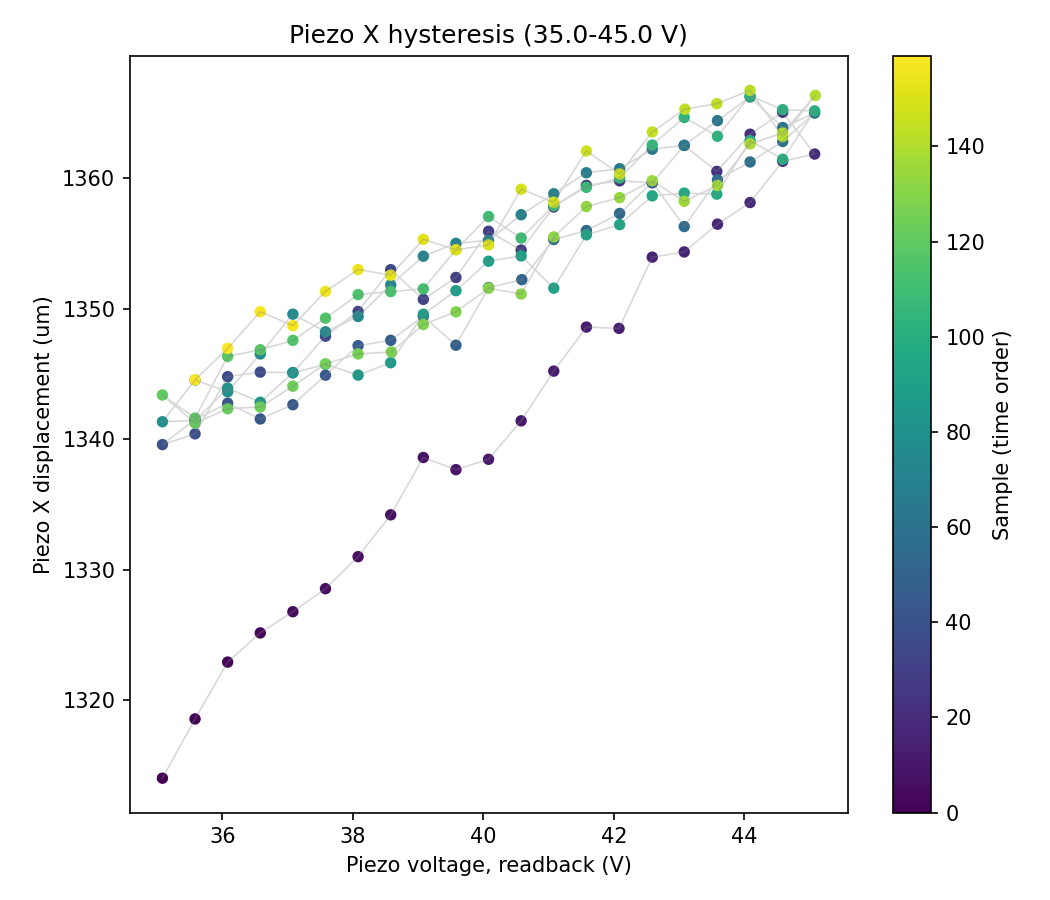

Data behind this chart, as committed beside it:
sample, timestamp, voltage_setpoint_V, voltage_readback_V, centroid_x_um, centroid_y_um, gaussfit_center_x_um, gaussfit_center_y_um, gaussfit_rating_x, gaussfit_rating_y, peak_intensity_counts, total_power_mW, points_per_ramp, n_cycles
0, 2026-07-15T11:18:58.642058, 35.0, 35.08, -473.2, 129.4, -896.7, 1314, 0.9722, 0.9729, 18.0, 7.278627337317171e-06, 20, 4
1, 2026-07-15T11:18:59.097113, 35.5, 35.58, -477.3, 127.7, -896.4, 1319, 0.9754, 0.9682, 18.0, 7.2754313879415714e-06, 20, 4
2, 2026-07-15T11:18:59.590692, 36.0, 36.08, -476.6, 128.8, -897.4, 1323, 0.9733, 0.9701, 18.0, 7.275009627480604e-06, 20, 4
3, 2026-07-15T11:19:00.084141, 36.5, 36.58, -477.4, 129.8, -897.3, 1325, 0.9721, 0.9712, 17.0, 7.2739808901322075e-06, 20, 4
4, 2026-07-15T11:19:00.579533, 37.0, 37.08, -481.7, 129.2, -895.9, 1327, 0.9749, 0.9682, 18.0, 7.265328645350607e-06, 20, 4
5, 2026-07-15T11:19:01.056274, 37.5, 37.58, -476.9, 130, -893.6, 1329, 0.9746, 0.9689, 18.0, 7.274293968707325e-06, 20, 4
6, 2026-07-15T11:19:01.549641, 38.0, 38.08, -478.9, 125.6, -899.7, 1331, 0.9716, 0.9707, 17.0, 7.269082007880029e-06, 20, 4
7, 2026-07-15T11:19:02.043223, 38.5, 38.58, -485.8, 129.2, -895.5, 1334, 0.9747, 0.9703, 18.0, 7.259179366186972e-06, 20, 4
8, 2026-07-15T11:19:02.538162, 39.0, 39.08, -478.5, 128.1, -893.8, 1339, 0.9751, 0.9685, 18.0, 7.271004122328421e-06, 20, 4
9, 2026-07-15T11:19:03.047073, 39.5, 39.58, -480.7, 127, -896.2, 1338, 0.9751, 0.9689, 18.0, 7.265890249732836e-06, 20, 4
10, 2026-07-15T11:19:03.603105, 40.0, 40.08, -482.9, 129.9, -897.8, 1338, 0.9745, 0.9705, 18.0, 7.265105292037127e-06, 20, 4
11, 2026-07-15T11:19:04.136576, 40.5, 40.58, -474.4, 126.3, -896.9, 1341, 0.9748, 0.9692, 18.0, 7.2803729181707085e-06, 20, 4
12, 2026-07-15T11:19:04.646107, 41.0, 41.08, -481.5, 127.9, -894.4, 1345, 0.9766, 0.9687, 18.0, 7.267722147524663e-06, 20, 4
13, 2026-07-15T11:19:05.139326, 41.5, 41.58, -480.7, 130.1, -897, 1349, 0.9735, 0.971, 18.0, 7.270691185345109e-06, 20, 4
14, 2026-07-15T11:19:05.648200, 42.0, 42.08, -478.5, 130.9, -897.3, 1348, 0.9749, 0.9683, 17.0, 7.2746965181042395e-06, 20, 4
15, 2026-07-15T11:19:06.142714, 42.5, 42.59, -474.2, 128.1, -894.2, 1354, 0.9755, 0.9692, 18.0, 7.279522454697515e-06, 20, 4
16, 2026-07-15T11:19:06.636161, 43.0, 43.08, -476.8, 131.1, -895.4, 1354, 0.9758, 0.969, 18.0, 7.277598088399249e-06, 20, 4
17, 2026-07-15T11:19:07.145530, 43.5, 43.59, -475, 132.2, -896.7, 1356, 0.9737, 0.9709, 18.0, 7.281600830167719e-06, 20, 4
18, 2026-07-15T11:19:07.639051, 44.0, 44.09, -472.6, 129.6, -897.8, 1358, 0.9749, 0.9707, 18.0, 7.287365829865286e-06, 20, 4
19, 2026-07-15T11:19:08.148427, 44.5, 44.59, -478.6, 129.5, -893.1, 1361, 0.9743, 0.9685, 18.0, 7.274492045785501e-06, 20, 4
20, 2026-07-15T11:19:08.643119, 45.0, 45.08, -479.9, 130, -893.2, 1362, 0.9751, 0.9703, 18.0, 7.272057988765227e-06, 20, 4
21, 2026-07-15T11:19:09.136632, 44.5, 44.59, -483.6, 133.8, -896.6, 1365, 0.9754, 0.9706, 18.0, 7.267607241406301e-06, 20, 4
22, 2026-07-15T11:19:09.662087, 44.0, 44.09, -465, 132.8, -894.1, 1363, 0.9753, 0.97, 18.0, 7.296999262654223e-06, 20, 4
23, 2026-07-15T11:19:10.155550, 43.5, 43.58, -474.7, 131.6, -896.2, 1361, 0.9754, 0.9703, 18.0, 7.277310436156067e-06, 20, 4
24, 2026-07-15T11:19:10.648928, 43.0, 43.08, -473.1, 131, -890.5, 1363, 0.9747, 0.9717, 18.0, 7.284997852794799e-06, 20, 4
25, 2026-07-15T11:19:11.143668, 42.5, 42.59, -479.9, 130.6, -894.6, 1360, 0.9762, 0.9701, 18.0, 7.270448508793934e-06, 20, 4
26, 2026-07-15T11:19:11.637123, 42.0, 42.09, -476.6, 130.2, -891.2, 1360, 0.9734, 0.9714, 18.0, 7.279682308670202e-06, 20, 4
27, 2026-07-15T11:19:12.146560, 41.5, 41.58, -477.4, 132.5, -896.2, 1359, 0.9743, 0.9701, 18.0, 7.2754313879415714e-06, 20, 4
28, 2026-07-15T11:19:12.639343, 41.0, 41.08, -476.7, 131.4, -892.3, 1358, 0.9746, 0.9693, 18.0, 7.278358823566735e-06, 20, 4
29, 2026-07-15T11:19:13.148769, 40.5, 40.58, -476.2, 131.1, -898.3, 1354, 0.9738, 0.9705, 18.0, 7.2781798199029666e-06, 20, 4
30, 2026-07-15T11:19:13.643577, 40.0, 40.08, -482.5, 130.6, -893.9, 1356, 0.9737, 0.9694, 18.0, 7.2639184439132795e-06, 20, 4
31, 2026-07-15T11:19:14.137705, 39.5, 39.58, -475.9, 133.1, -893.4, 1352, 0.9743, 0.9705, 18.0, 7.282317207803822e-06, 20, 4
32, 2026-07-15T11:19:14.646491, 39.0, 39.08, -480.1, 126.7, -896.8, 1351, 0.9759, 0.9707, 18.0, 7.2713617810878345e-06, 20, 4
33, 2026-07-15T11:19:15.140427, 38.5, 38.58, -475.4, 129.4, -898.7, 1353, 0.9735, 0.9695, 18.0, 7.2733547734052196e-06, 20, 4
34, 2026-07-15T11:19:15.634521, 38.0, 38.08, -480.4, 131, -898, 1350, 0.9748, 0.9696, 18.0, 7.26986739523967e-06, 20, 4
35, 2026-07-15T11:19:16.141968, 37.5, 37.58, -475.1, 130.4, -896.5, 1348, 0.9758, 0.9697, 18.0, 7.278358823566735e-06, 20, 4
36, 2026-07-15T11:19:16.637445, 37.0, 37.08, -478.2, 130.9, -894.3, 1345, 0.9745, 0.9698, 18.0, 7.272505129763061e-06, 20, 4
37, 2026-07-15T11:19:17.146825, 36.5, 36.58, -473.4, 126.9, -890.1, 1345, 0.9732, 0.9682, 18.0, 7.282828949265076e-06, 20, 4
38, 2026-07-15T11:19:17.639611, 36.0, 36.08, -478.3, 128.9, -895.2, 1345, 0.9761, 0.9676, 18.0, 7.268258400098999e-06, 20, 4
39, 2026-07-15T11:19:18.149177, 35.5, 35.58, -481.9, 129.8, -897.9, 1340, 0.9717, 0.9716, 17.0, 7.26432041914296e-06, 20, 4
40, 2026-07-15T11:19:18.674663, 35.0, 35.08, -476, 127.5, -896.9, 1340, 0.9738, 0.9685, 17.0, 7.273776437927878e-06, 20, 4
41, 2026-07-15T11:19:19.200048, 35.5, 35.58, -471.2, 129.5, -898.1, 1342, 0.9746, 0.9701, 18.0, 7.281492100436773e-06, 20, 4
42, 2026-07-15T11:19:19.709502, 36.0, 36.08, -478.1, 129.4, -895.3, 1343, 0.9745, 0.9693, 18.0, 7.272057988765227e-06, 20, 4
43, 2026-07-15T11:19:20.240257, 36.5, 36.58, -478.3, 129.8, -897.1, 1342, 0.9742, 0.9708, 18.0, 7.27391060903879e-06, 20, 4
44, 2026-07-15T11:19:20.735709, 37.0, 37.08, -477, 131.3, -895.9, 1343, 0.9746, 0.9707, 18.0, 7.2748051463612105e-06, 20, 4
45, 2026-07-15T11:19:21.245161, 37.5, 37.58, -474.9, 134.1, -898.1, 1345, 0.9745, 0.9721, 18.0, 7.276217461319437e-06, 20, 4
46, 2026-07-15T11:19:21.738614, 38.0, 38.08, -473, 129.3, -896.9, 1347, 0.9736, 0.971, 18.0, 7.276907742116535e-06, 20, 4
47, 2026-07-15T11:19:22.208022, 38.5, 38.58, -478.8, 129.7, -893.4, 1348, 0.9742, 0.9695, 18.0, 7.270244155875408e-06, 20, 4
48, 2026-07-15T11:19:22.740827, 39.0, 39.08, -479, 129.3, -894, 1349, 0.976, 0.9678, 18.0, 7.268143485502217e-06, 20, 4
49, 2026-07-15T11:19:23.234205, 39.5, 39.58, -476.5, 130.5, -895.8, 1347, 0.9752, 0.9703, 18.0, 7.274517604511049e-06, 20, 4
50, 2026-07-15T11:19:23.743952, 40.0, 40.08, -477.5, 132.3, -897.5, 1352, 0.9732, 0.9707, 17.0, 7.275297188779092e-06, 20, 4
51, 2026-07-15T11:19:24.238661, 40.5, 40.59, -483.3, 134.1, -898.2, 1352, 0.9741, 0.9695, 18.0, 7.266490193275354e-06, 20, 4
52, 2026-07-15T11:19:24.732669, 41.0, 41.08, -473.9, 131.3, -888.8, 1355, 0.9738, 0.9674, 18.0, 7.276530636158557e-06, 20, 4
53, 2026-07-15T11:19:25.241271, 41.5, 41.58, -471.7, 130.1, -890.1, 1356, 0.9741, 0.9689, 18.0, 7.2807502232548385e-06, 20, 4
54, 2026-07-15T11:19:25.734682, 42.0, 42.09, -479.7, 135.5, -897.4, 1357, 0.9751, 0.9701, 18.0, 7.273936165721461e-06, 20, 4
55, 2026-07-15T11:19:26.245456, 42.5, 42.59, -478.7, 133.6, -894.7, 1360, 0.9736, 0.9692, 18.0, 7.270850845388385e-06, 20, 4
56, 2026-07-15T11:19:26.738970, 43.0, 43.08, -485.7, 132.5, -892.2, 1356, 0.9762, 0.9708, 18.0, 7.265239303201238e-06, 20, 4
57, 2026-07-15T11:19:27.248395, 43.5, 43.59, -477.6, 132.9, -897.8, 1360, 0.9755, 0.9698, 18.0, 7.279279483381779e-06, 20, 4
58, 2026-07-15T11:19:27.741776, 44.0, 44.09, -473.4, 132.1, -892.3, 1361, 0.9745, 0.9703, 18.0, 7.2845947333677715e-06, 20, 4
59, 2026-07-15T11:19:28.235204, 44.5, 44.59, -467.2, 133.9, -896.8, 1363, 0.975, 0.9713, 18.0, 7.2964416627019505e-06, 20, 4
... 100 more rows
